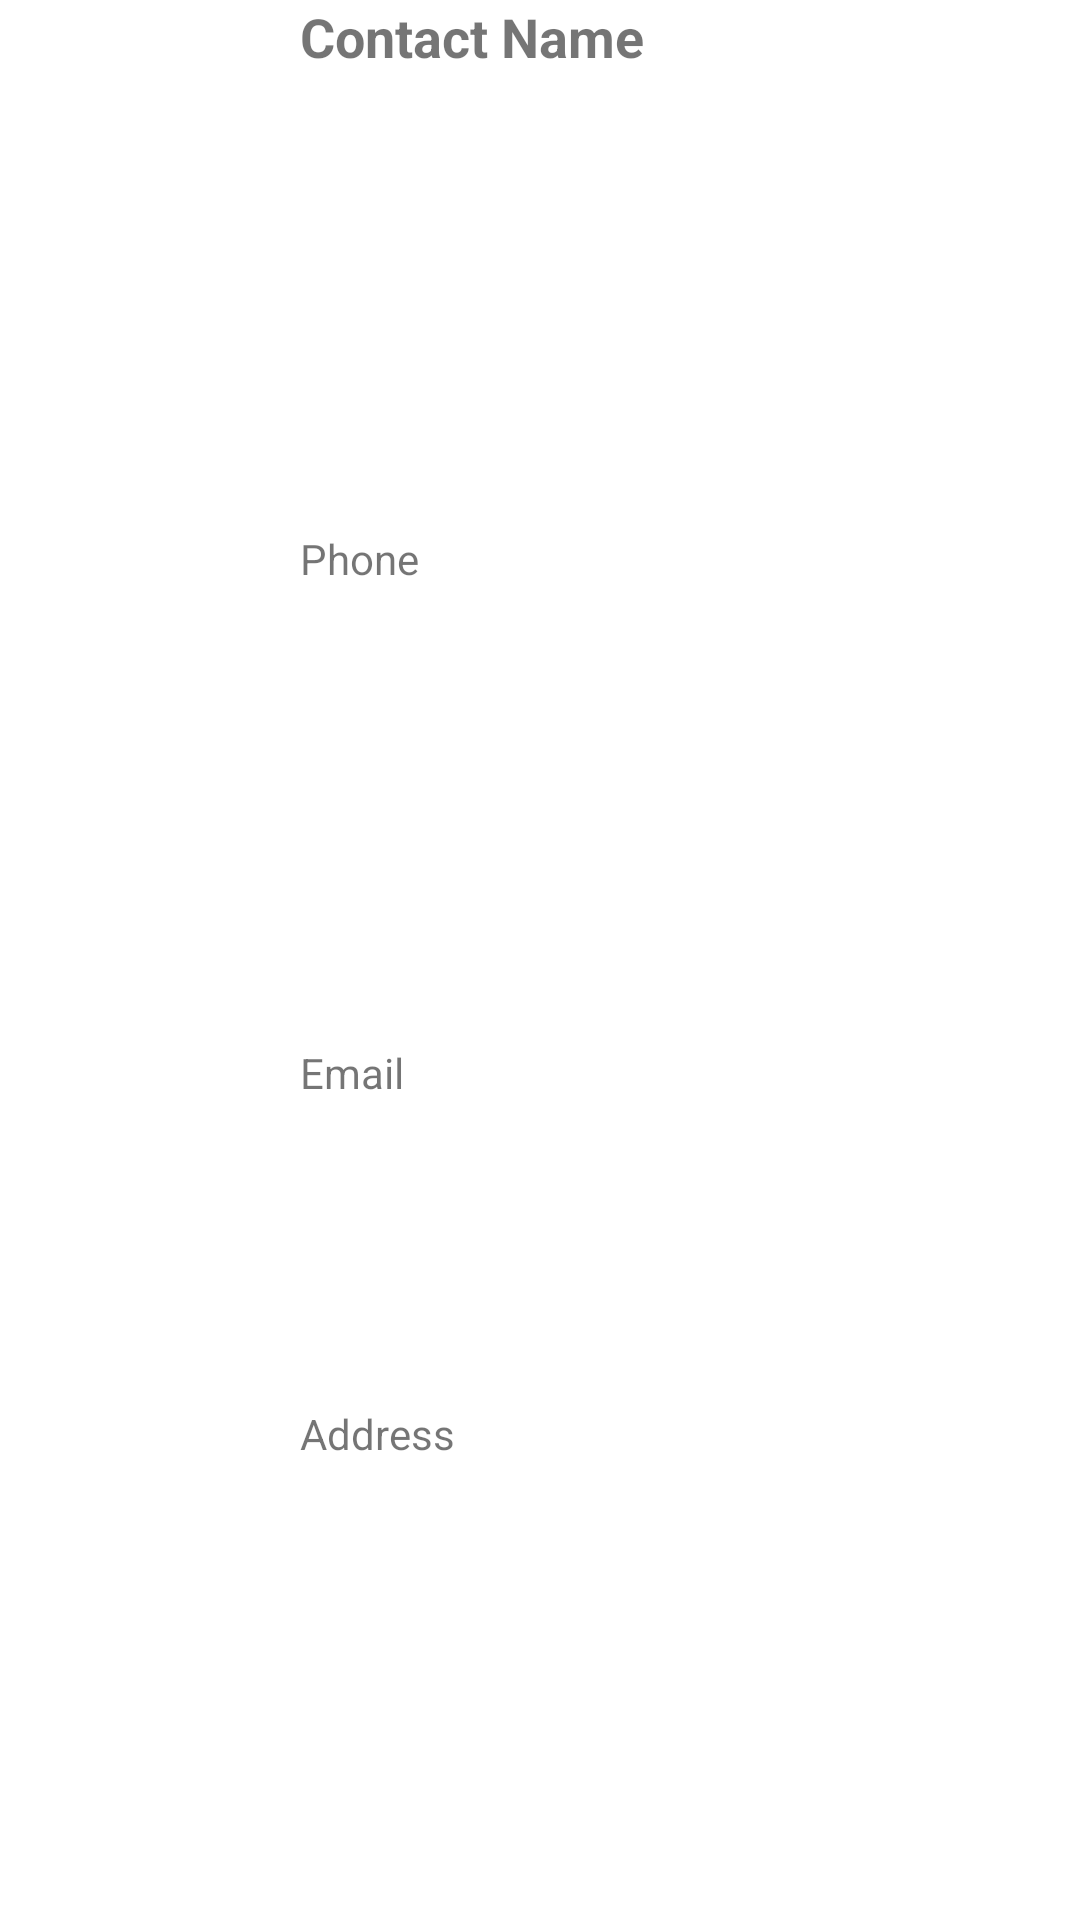

Android layout source for this screen:
<!-- AndroidManifest.xml: application theme AppTheme -->
<!-- res/layout/contactview.xml -->
<?xml version="1.0" encoding="utf-8"?>
<LinearLayout xmlns:android="http://schemas.android.com/apk/res/android"
    android:orientation="horizontal" android:layout_width="fill_parent"
    android:layout_height="wrap_content"
    android:weightSum="1">

    <ImageView
        android:layout_width="100dp"
        android:layout_height="100dp"
        android:id="@+id/avator" />

    <LinearLayout
        android:orientation="vertical"
        android:layout_width="fill_parent"
        android:layout_height="fill_parent"
        android:layout_gravity="center_horizontal">

        <TextView
            android:layout_width="wrap_content"
            android:layout_height="wrap_content"
            android:text="Contact Name"
            android:id="@+id/textView2"
            android:layout_weight="0.03"
            android:layout_gravity="center_vertical"
            android:textStyle="bold"
            android:textSize="18dp"/>

        <TextView
            android:layout_width="wrap_content"
            android:layout_height="wrap_content"
            android:text="Phone"
            android:id="@+id/textView3"
            android:layout_weight="0.03" />

        <TextView
            android:layout_width="wrap_content"
            android:layout_height="wrap_content"
            android:text="Email"
            android:id="@+id/textView4"
            android:layout_weight="0.02" />

        <TextView
            android:layout_width="wrap_content"
            android:layout_height="wrap_content"
            android:text="Address"

            android:id="@+id/textView5"
            android:layout_weight="0.03" />
    </LinearLayout>


</LinearLayout>
<!-- resources referenced by this layout -->
<resources>

</resources>
